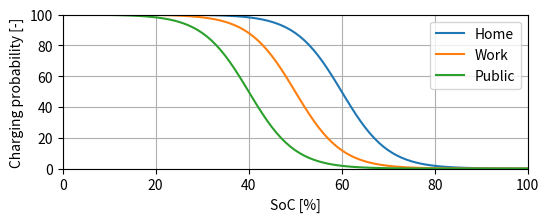

Write the Python code that produced this figure. (Note: this script raises an exception after producing the figure.)
# EVCDgen - Electric Vehicle Charging Demand generator

# This program is free software: you can redistribute it and/or modify it
# under the terms of the GNU General Public License as published by the Free
# Software Foundation, either version 3 of the License, or (at your option)
# any later version.

# This program is distributed in the hope that it will be useful, but
# WITHOUT ANY WARRANTY; without even the implied warranty of MERCHANTABILITY
# or FITNESS FOR A PARTICULAR PURPOSE. See the GNU General Public License
# for more details.

# You should have received a copy of the GNU General Public License along
# with this program. If not, see <https://www.gnu.org/licenses/>.



import numpy as np
import pandas as pd
from matplotlib import pyplot as plt

def logistic(x, x0, k, L):
    return L/(1+np.exp(-k*(x-x0)))

x = np.arange(start=0, stop=101, step=1)  # an array from 0 to 100 with a step of 1
L = 100  # maximum point of the curve

f_home = logistic(x=x, x0=60, k=-0.2, L=L)
f_work = logistic(x=x, x0=50, k=-0.2, L=L)
f_public = logistic(x=x, x0=40, k=-0.2, L=L)

fig, ax = plt.subplots(figsize=(6,2))
plt.plot(x, f_home, label='Home')
plt.plot(x, f_work, label='Work')
plt.plot(x, f_public, label='Public')

plt.ylabel("Charging probability [-]")
plt.xlabel("SoC [%]")

plt.legend()
plt.grid()
ax.set_xlim(0,100)
ax.set_ylim(0,100)
plt.show()

result = pd.DataFrame()
result['SoC'] = x
result['home'] = f_home
result['work'] = f_work
result['public'] = f_public

result.to_excel('../intermediate/charging_probability.xlsx')
